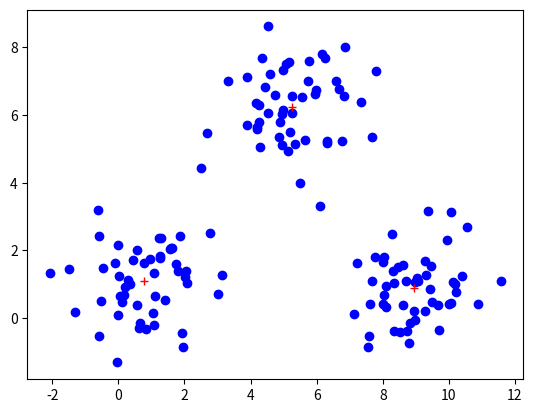

Here is the Python script that generated this plot:
# -*- coding: utf-8 -*-
"""
Created on Tue Jan 02 16:22:11 2018
K-means Clustering

[redacted]
"""
import numpy as np
import pandas as pd
import matplotlib.pyplot as plt

K=3
N=50
def CreateDataSet(n):
    mu1,mu2,mu3=[1,1],[9,1],[5,6]
    sigma=np.identity(2)
    D1=np.random.multivariate_normal(mu1,sigma,n)
    D2=np.random.multivariate_normal(mu2,sigma,n)
    D3=np.random.multivariate_normal(mu3,sigma,n)
    data=np.concatenate((D1,D2,D3))
    return pd.DataFrame(data)

data=CreateDataSet(N)

def InitCentroid(data,K):
    n=data.shape[0]
    np.random.seed(1)
    labels=np.random.randint(K,size=n)
    data=pd.DataFrame(data,index=labels)
    centroid=list()
    for i in range(K):
        temp=data.loc[i]
#        print 'temp.mean=',temp.mean()
        centroid.append(temp.mean())
    return np.array(centroid)

def NearstCentroid(data,centroid):
    # n=data.shape[0]
    K=centroid.shape[0]
    labels=list()
    for  index,obs in data.iterrows():
        dis=[((obs[0]-centroid[i,0])**2+(obs[1]-centroid[i,1])**2)**0.5 for i in range(K)]
        dis=np.array(dis)
        labels.append(dis.argmin())
    newdata=pd.DataFrame(data.values,index=labels)
    return newdata


def NewCentroid(data,K):
    centroid=list()
    for i in range(K):
        temp=data.loc[i]
        centroid.append(temp.mean())
    return np.array(centroid)



def K_Means(data,K):
    datasize=data.shape[0]
    centroid=InitCentroid(data,K)
    for i in range(600):
        data=NearstCentroid(data,centroid)
        centroid=NewCentroid(data,K)
    return centroid

centroid=K_Means(data,K)

fig=plt.plot(data.iloc[:,0],data.iloc[:,1],'bo',centroid[:,0],centroid[:,1],'r+')
plt.show()
print("the centroids are\n",centroid)
    
    